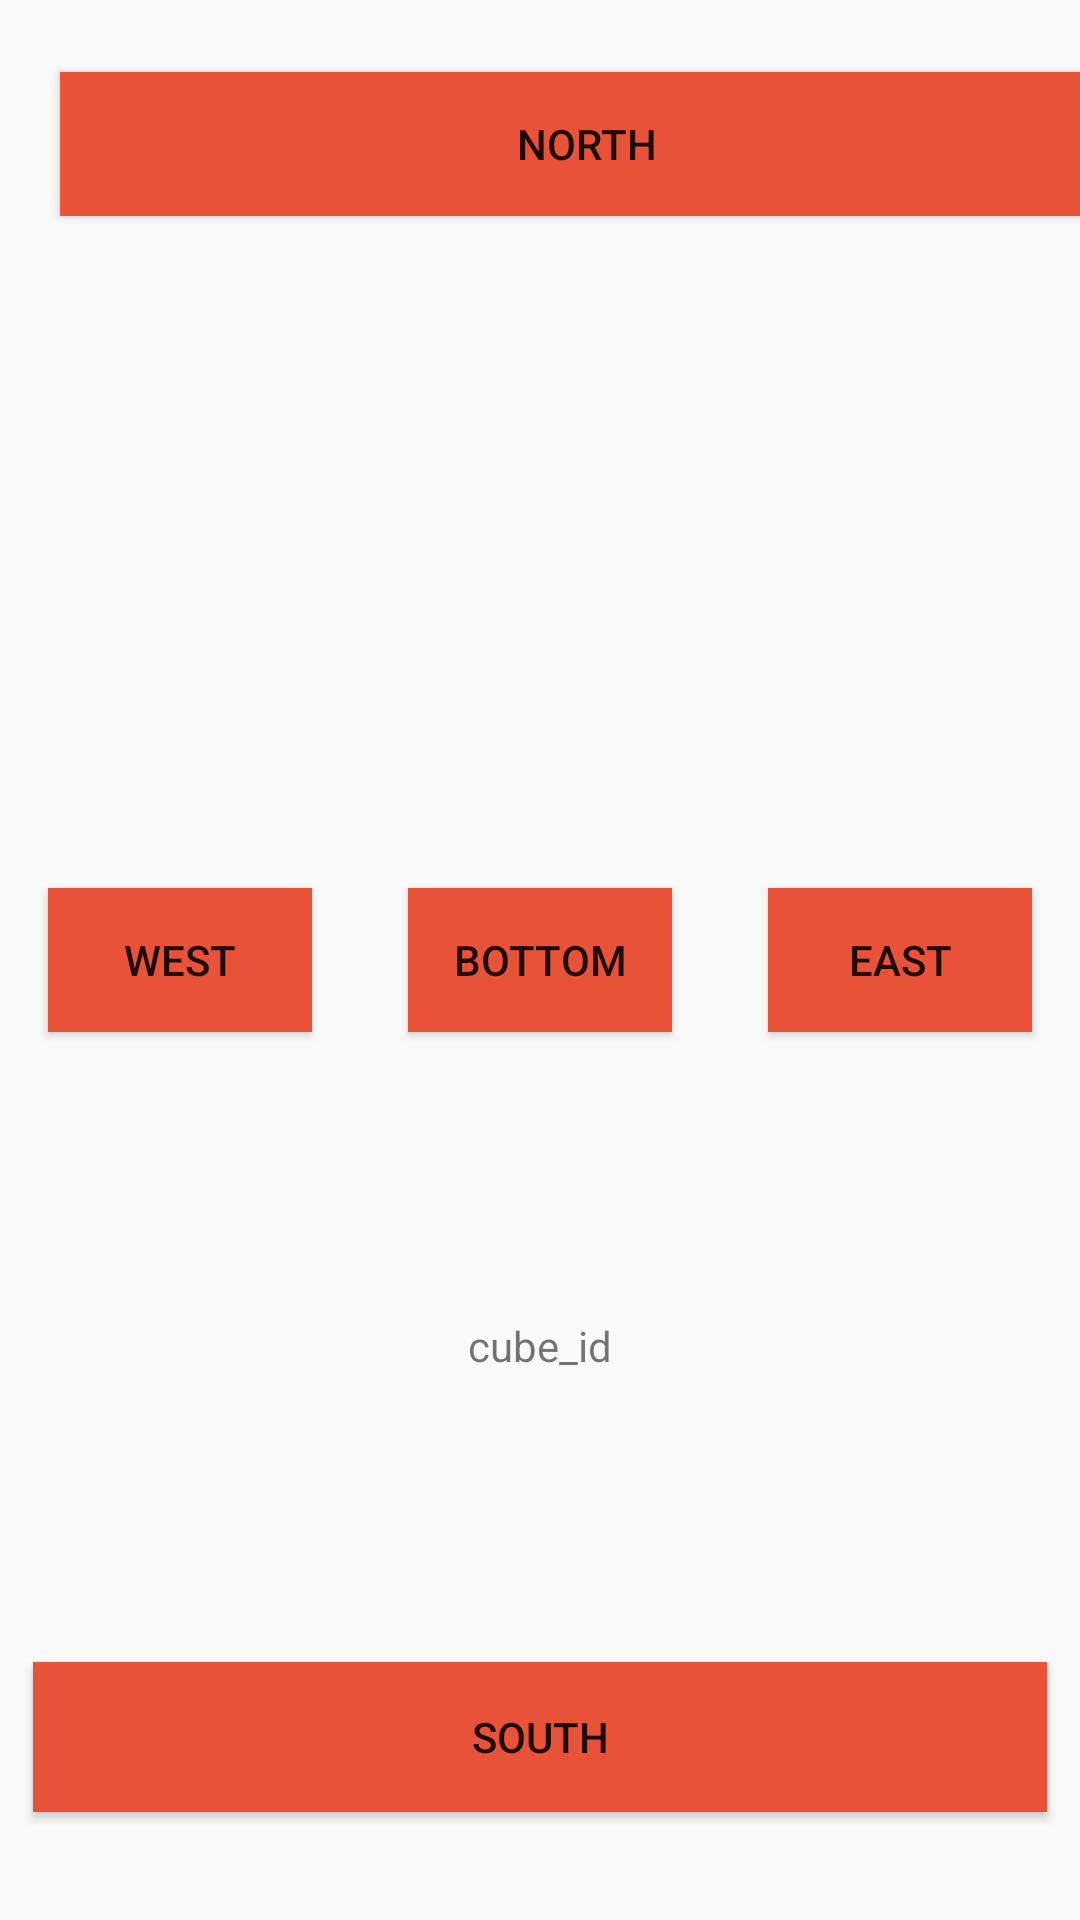

Write the Android layout XML for this screen, with the resource values it uses.
<!-- AndroidManifest.xml: application theme AppTheme -->
<!-- res/layout/content_sides_debug.xml -->
<?xml version="1.0" encoding="utf-8"?>
<android.support.constraint.ConstraintLayout xmlns:android="http://schemas.android.com/apk/res/android"
    xmlns:app="http://schemas.android.com/apk/res-auto"
    xmlns:tools="http://schemas.android.com/tools"
    android:layout_width="match_parent"
    android:layout_height="match_parent"
    app:layout_behavior="@string/appbar_scrolling_view_behavior"
    tools:layout_editor_absoluteY="25dp">


    <Button
        android:id="@+id/btn_north"
        android:layout_width="351dp"
        android:layout_height="48dp"
        android:layout_alignParentBottom="true"
        android:layout_alignParentEnd="true"
        android:layout_alignParentLeft="true"
        android:layout_alignParentRight="true"
        android:layout_alignParentStart="true"
        android:layout_marginTop="24dp"
        android:background="#e75238"
        android:text="north"
        app:layout_constraintEnd_toEndOf="parent"
        app:layout_constraintHorizontal_bias="0.0"
        app:layout_constraintStart_toEndOf="@+id/guideline"
        app:layout_constraintTop_toTopOf="parent" />


    <Button
        android:id="@+id/btn_east"
        android:layout_width="wrap_content"
        android:layout_height="wrap_content"
        android:layout_alignParentBottom="true"
        android:layout_alignParentEnd="true"
        android:layout_alignParentLeft="true"
        android:layout_alignParentRight="true"
        android:layout_alignParentStart="true"
        android:layout_marginEnd="16dp"
        android:background="#e75238"
        android:text="east"
        android:transformPivotY="180dp"
        app:layout_constraintBaseline_toBaselineOf="@+id/btn_bottom"
        app:layout_constraintEnd_toEndOf="parent" />


    <Button
        android:id="@+id/btn_south"
        android:layout_width="0dp"
        android:layout_height="50dp"
        android:layout_alignParentBottom="true"
        android:layout_alignParentEnd="true"
        android:layout_alignParentLeft="true"
        android:layout_alignParentRight="true"
        android:layout_alignParentStart="true"
        android:layout_marginBottom="36dp"
        android:layout_marginEnd="11dp"
        android:layout_marginStart="11dp"
        android:background="#e75238"
        android:text="south"
        app:layout_constraintBottom_toBottomOf="parent"
        app:layout_constraintEnd_toEndOf="parent"
        app:layout_constraintHorizontal_bias="0.0"
        app:layout_constraintStart_toStartOf="parent" />

    <Button
        android:id="@+id/btn_west"
        android:layout_width="wrap_content"
        android:layout_height="wrap_content"
        android:layout_alignParentBottom="true"
        android:layout_alignParentEnd="true"
        android:layout_alignParentLeft="true"
        android:layout_alignParentRight="true"
        android:layout_alignParentStart="true"
        android:layout_marginStart="16dp"
        android:background="#e75238"
        android:text="west"
        android:transformPivotY="90dp"
        app:layout_constraintBaseline_toBaselineOf="@+id/btn_bottom"
        app:layout_constraintStart_toStartOf="parent" />

    <Button
        android:id="@+id/btn_bottom"
        android:layout_width="wrap_content"
        android:layout_height="wrap_content"
        android:layout_alignParentStart="true"
        android:background="#e75238"
        android:text="bottom"
        app:layout_constraintBottom_toBottomOf="parent"
        app:layout_constraintEnd_toEndOf="parent"
        app:layout_constraintStart_toStartOf="parent"
        app:layout_constraintTop_toTopOf="parent" />

    <TextView
        android:id="@+id/cube_id"
        android:layout_width="wrap_content"
        android:layout_height="wrap_content"
        android:layout_marginBottom="88dp"
        android:layout_marginTop="87dp"
        android:text="cube_id"
        app:layout_constraintBottom_toTopOf="@+id/btn_south"
        app:layout_constraintEnd_toEndOf="parent"
        app:layout_constraintStart_toStartOf="parent"
        app:layout_constraintTop_toBottomOf="@+id/btn_bottom" />

    <android.support.constraint.Guideline
        android:id="@+id/guideline"
        android:layout_width="wrap_content"
        android:layout_height="wrap_content"
        android:orientation="vertical"
        app:layout_constraintGuide_begin="20dp" />

    <android.support.constraint.Guideline
        android:id="@+id/guideline2"
        android:layout_width="wrap_content"
        android:layout_height="wrap_content"
        android:orientation="vertical"
        app:layout_constraintGuide_begin="20dp" />

    <android.support.constraint.Guideline
        android:id="@+id/guideline3"
        android:layout_width="wrap_content"
        android:layout_height="wrap_content"
        android:orientation="vertical"
        app:layout_constraintGuide_percent="0.0" />

    <android.support.constraint.Guideline
        android:id="@+id/guideline4"
        android:layout_width="wrap_content"
        android:layout_height="wrap_content"
        android:orientation="horizontal"
        app:layout_constraintGuide_begin="-15dp" />


</android.support.constraint.ConstraintLayout>
<!-- resources referenced by this layout -->
<resources>
  <style name="AppTheme" parent="Theme.AppCompat.Light.DarkActionBar">
          
          <item name="colorPrimary">@color/colorPrimary</item>
          <item name="colorPrimaryDark">@color/colorPrimaryDark</item>
          <item name="colorAccent">@color/colorAccent</item>
      </style>
  <!-- not gathered from this repository: default colours our renderer supplied (Android Studio template values) -->
  <color name="colorPrimary">#FF6200EE</color>
  <color name="colorPrimaryDark">#FF3700B3</color>
  <color name="colorAccent">#FF03DAC5</color>
</resources>
